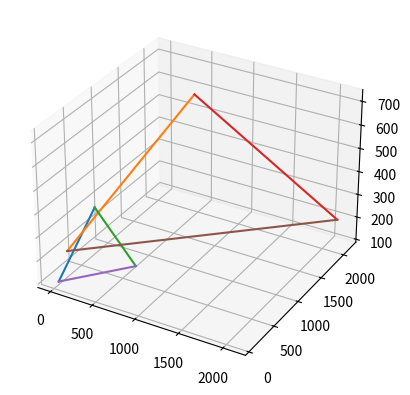

Here is the Python script that generated this plot:
import matplotlib.pyplot as plt
import matplotlib.patches as patches

fig = plt.figure()
ax = plt.axes(projection='3d')

def scaleLine(x1, y1, z1, x2, y2, z2, s1, s2, s3):
  plt.plot([x1, x2], [y1, y2], [z1, z2])
  plt.plot([x1*s1, x2*s1], [y1*s2, y2*s2], [z1*s3, z2*s3])

scaleLine(0, 84, 100, 200, 475, 368, 4, 3, 2)
scaleLine(200, 475, 368, 524, 712, 100, 4, 3, 2)
scaleLine(524, 712, 100, 0, 84, 100, 4, 3, 2)
plt.show()